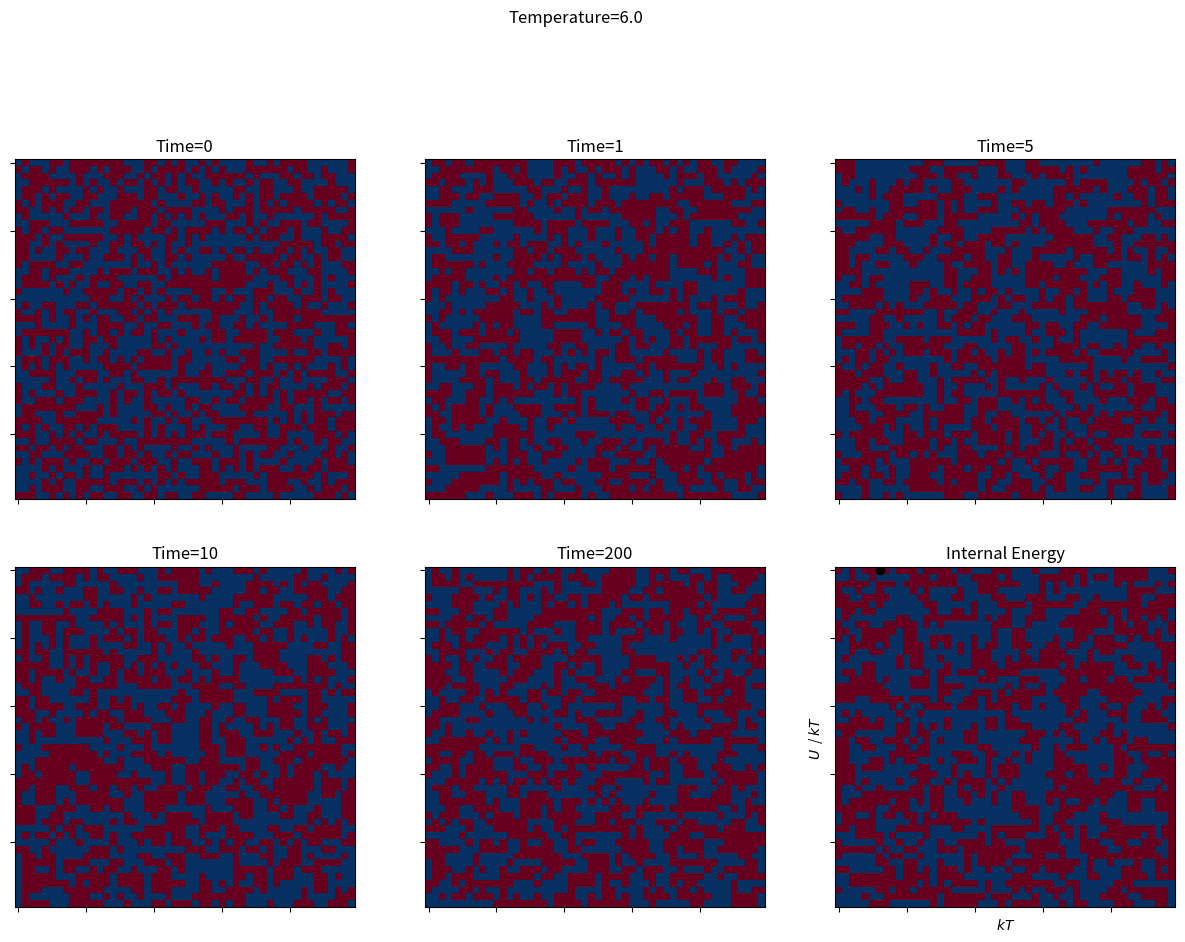

Generate this figure with matplotlib:
#!/usr/bin/env python
%matplotlib inline
from __future__ import division
#%matplotlib inline
import matplotlib
# Simulating the Bragg-Williams model
import numpy as np
from numpy.random import rand
import matplotlib.pyplot as plt

# Interaction parameters
waa = -1.
wbb = -1.
wab = 1.

# System size
N = 50  # sites in x and y-directions
M = N*N # total number of sites


class BraggWilliams():
    ''' [redacted] '''
    ## monte carlo moves
    def mcmove(self, config, N, beta):
        ''' This is to execute the monte carlo moves using 
        Metropolis algorithm such that detailed
        balance condition is satisified'''

        for i in range(N):
            for j in range(N):            
                    x1  = np.random.randint(0, N)
                    y1  = np.random.randint(0, N)
                    x2 = np.random.randint(0, N)
                    y2 = np.random.randint(0, N)
                    s1 = config[x1, y1]
                    s2 = config[x2, y2]
                    if s1!=s2: # only if 1 and 2 is different otherwise does not change state
                        # number of a neighbours place 1
                        nb1 = config[(x1+1)%N,y1] + config[x1,(y1+1)%N] + config[(x1-1)%N,y1] + config[x1,(y1-1)%N]
                        # number of a neighbours place 2 -> What does %N do? 
                        nb2 = config[(x2+1)%N,y2] + config[x2,(y2+1)%N] + config[(x2-1)%N,y2] + config[x2,(y2-1)%N]
                        na1 = 4.-nb1
                        na2 = 4.-nb2
                        if s1==1: # inital 1:b 2:a center # final 1:a 2:b
                            de = -(waa+wbb-2.*wab)*(nb1-nb2)
                        else: # a center
                            de = (waa+wbb-2.*wab)*(nb1-nb2)
                        if de < 0: # energy decreases -> always accept	
                            if s1==1: 
                                config[x1,y1]=0
                                config[x2,y2]=1
                            else:
                                config[x1,y1]=1
                                config[x2,y2]=0
                        elif np.random.random() < np.exp(-de*beta): 
                            if s1==1:
                                config[x1,y1]=0
                                config[x2,y2]=1
                            else:
                                config[x1,y1]=1
                                config[x2,y2]=0
        return config
    
    def simulate(self):   
        ''' This module simulates the Bragg-Williams model'''
        # Initialse the lattice (random configuration)
        config = np.zeros((N,N))   # Matrix N*N
        xmix = 0.5
        # In the while loop, a fraction of the lattice sites are assigned to particle B (value set to 1)
        i = 0
        while i < M*xmix:
         x  = np.random.randint(0, N)
         y  = np.random.randint(0, N)
         if config[x,y]==0:
           config[x,y]=1
           i=i+1

        # Plot data
        f = plt.figure(figsize=(15, 15), dpi=80);    
        plt.suptitle("Temperature="+str(temp))
        # Plot the first random configuartion
        self.configPlot(f, config, 0, N, 1);
        msrmnt = 501
        intU = np.empty(0)
        for i in range(msrmnt):
            self.mcmove(config, N, 1.0/temp)
            if i == 1:       self.configPlot(f, config, i, N, 2);
            if i == 5:       self.configPlot(f, config, i, N, 3);
            if i == 10:      self.configPlot(f, config, i, N, 4);
            if i == 200:     self.configPlot(f, config, i, N, 5);
            if i == 500:     self.configPlot(f, config, i, N, 6);
            # Calculate the total energy
            if i in np.arange(200,500,1):
                u = 0
                for i in range(N):
                    for j in range(N): 
                       # Find an expression for the total energy
                       u=u+0.
                intU = np.append(intU,u)         
        return intU.mean()/(M),intU.std()/float(M)
                 
                    
    def configPlot(self, f, config, i, N, n_):
        ''' This modules plts the configuration once passed to it along with time etc '''
        X, Y = np.meshgrid(range(N), range(N))
        sp =  f.add_subplot(3, 3, n_ )  
        plt.setp(sp.get_yticklabels(), visible=False)
        plt.setp(sp.get_xticklabels(), visible=False)      
        plt.imshow(config, interpolation='none',cmap=plt.cm.RdBu)
        plt.title('Time=%d'%i)     

intUvsT = np.empty(0)
intUerrvsT = np.empty(0)
intU2vsT = np.empty(0)
tempvec = np.arange(6.,6.5,0.5)
for temp in tempvec:
    rm = BraggWilliams()
    intU_mean, intU_std = rm.simulate()
    intUvsT = np.append(intUvsT, intU_mean)
    intUerrvsT = np.append(intUerrvsT, intU_std)
    
plt.show()
plt.errorbar(tempvec, intUvsT/tempvec, intUerrvsT/tempvec, lw=0, marker='o',color='black')
plt.title('Internal Energy')
plt.ylabel('$U$  / $kT$')
plt.xlabel('$kT$')
plt.show()


